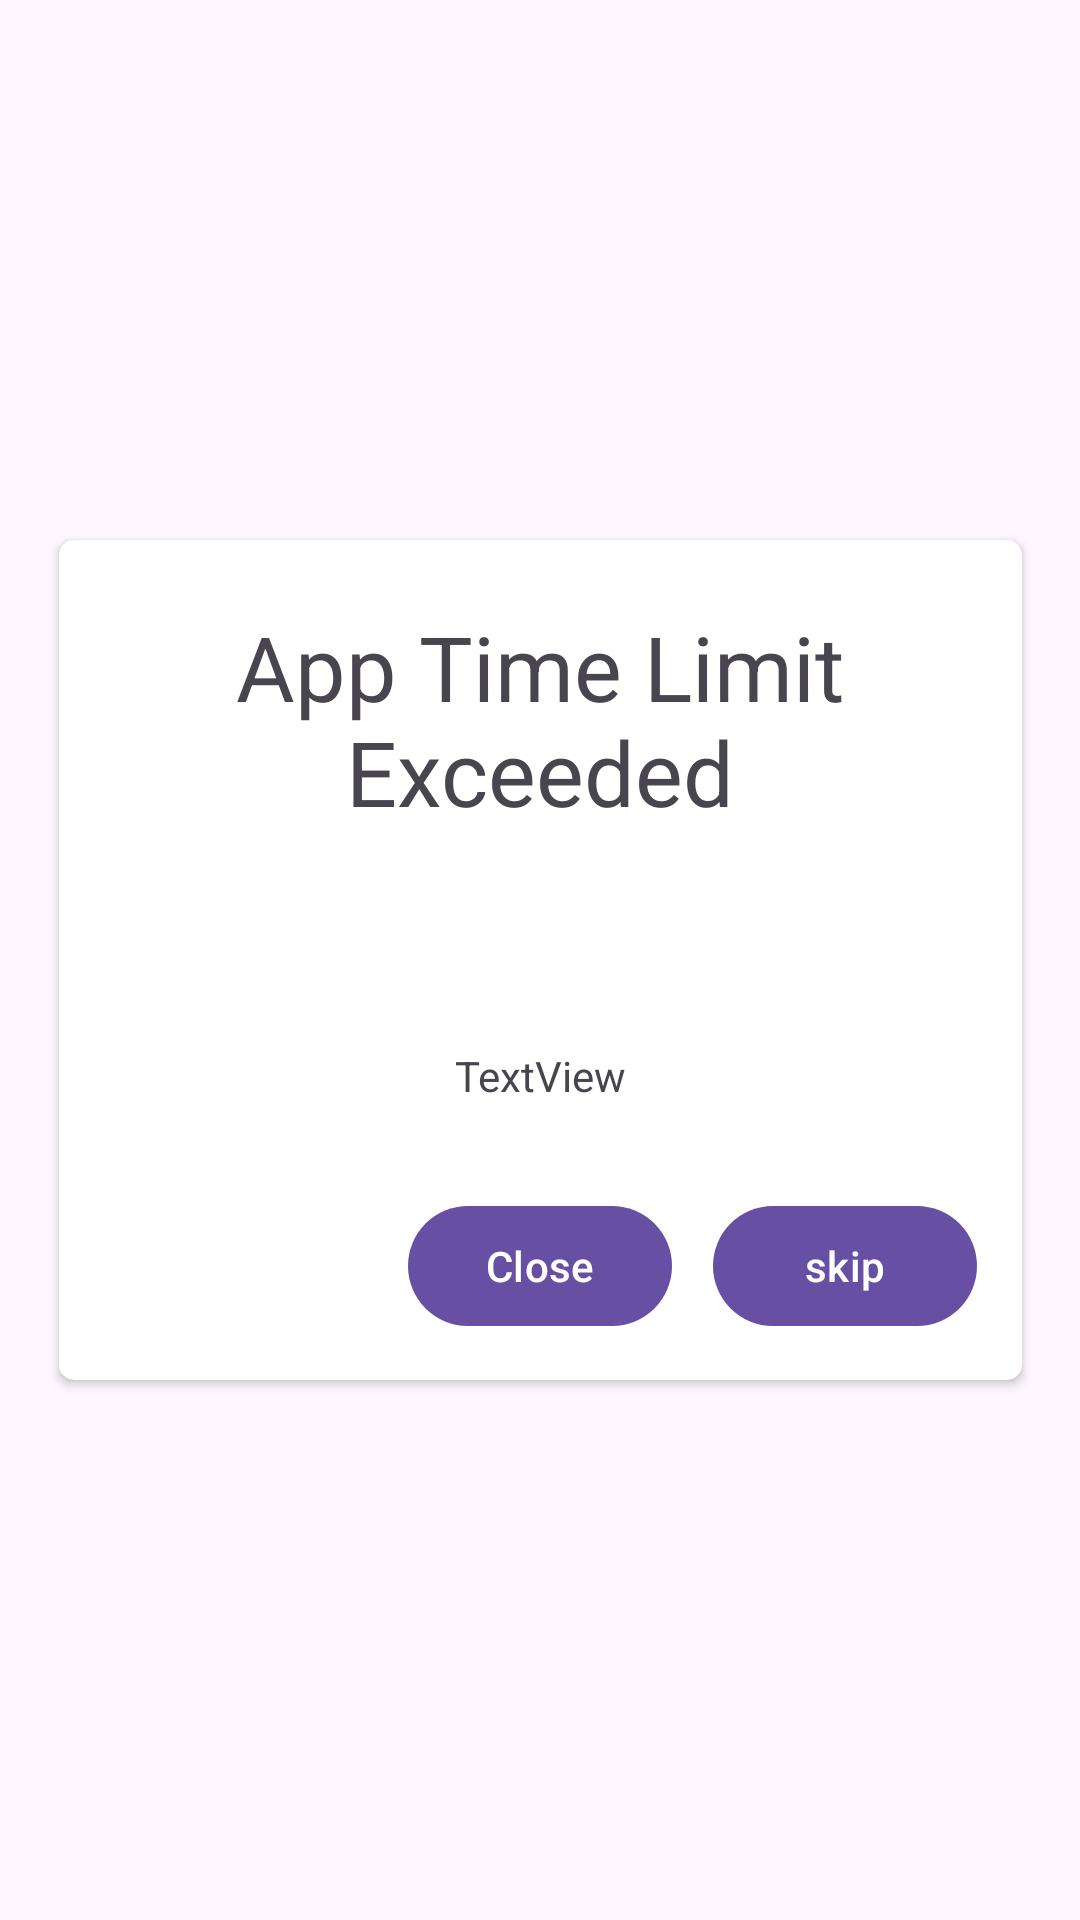

This screen was rendered from an Android layout file. Write that file and the resources it references.
<!-- AndroidManifest.xml: application theme Theme.Fopups -->
<!-- res/layout/alert_view.xml -->
<?xml version="1.0" encoding="utf-8"?>
<RelativeLayout xmlns:android="http://schemas.android.com/apk/res/android"
    xmlns:app="http://schemas.android.com/apk/res-auto"
    xmlns:tools="http://schemas.android.com/tools"
    android:id="@+id/on_screen_alert"
    android:layout_width="match_parent"
    android:layout_height="match_parent"
    tools:context=".AlertView">

    <androidx.constraintlayout.widget.ConstraintLayout
        android:layout_width="match_parent"
        android:layout_height="match_parent">

        <androidx.cardview.widget.CardView
            android:id="@+id/alert_card"
            android:layout_width="321dp"
            android:layout_height="0dp"
            android:layout_alignParentTop="true"
            android:layout_centerHorizontal="true"
            android:layout_marginBottom="180dp"
            android:layout_marginEnd="32dp"
            android:layout_marginStart="32dp"
            android:layout_marginTop="180dp"
            app:cardCornerRadius="5dp"
            app:layout_constraintBottom_toBottomOf="parent"
            app:layout_constraintEnd_toEndOf="parent"
            app:layout_constraintStart_toStartOf="parent"
            app:layout_constraintTop_toTopOf="parent">

            <RelativeLayout
                android:layout_width="321dp"
                android:layout_height="match_parent">

                <Button
                    android:id="@+id/skip_alert_btn"
                    android:layout_width="wrap_content"
                    android:layout_height="wrap_content"
                    android:layout_alignParentBottom="true"
                    android:layout_alignParentEnd="true"
                    android:layout_marginBottom="14dp"
                    android:layout_marginEnd="15dp"
                    android:text="skip" />

                <TextView
                    android:id="@+id/Static_text"
                    android:layout_width="wrap_content"
                    android:layout_height="wrap_content"
                    android:layout_alignParentStart="true"
                    android:layout_alignParentTop="true"
                    android:layout_marginTop="22dp"
                    android:text="App Time Limit Exceeded"
                    android:textAlignment="center"
                    android:textAppearance="@style/TextAppearance.AppCompat.Display1"
                    android:textSize="30sp" />

                <Button
                    android:id="@+id/close_app_btn"
                    android:layout_width="wrap_content"
                    android:layout_height="wrap_content"
                    android:layout_alignBaseline="@+id/skip_alert_btn"
                    android:layout_alignBottom="@+id/skip_alert_btn"
                    android:layout_centerHorizontal="true"
                    android:text="Close" />

                <TextView
                    android:id="@+id/appName"
                    android:layout_width="wrap_content"
                    android:layout_height="wrap_content"
                    android:layout_above="@+id/close_app_btn"
                    android:layout_centerHorizontal="true"
                    android:layout_marginBottom="30dp"
                    android:text="TextView" />
            </RelativeLayout>

        </androidx.cardview.widget.CardView>
    </androidx.constraintlayout.widget.ConstraintLayout>

</RelativeLayout>
<!-- resources referenced by this layout -->
<resources>
  <style name="Theme.Fopups" parent="Base.Theme.Fopups" />
  <style name="Base.Theme.Fopups" parent="Theme.Material3.DayNight.NoActionBar">
          
          
      </style>
</resources>
